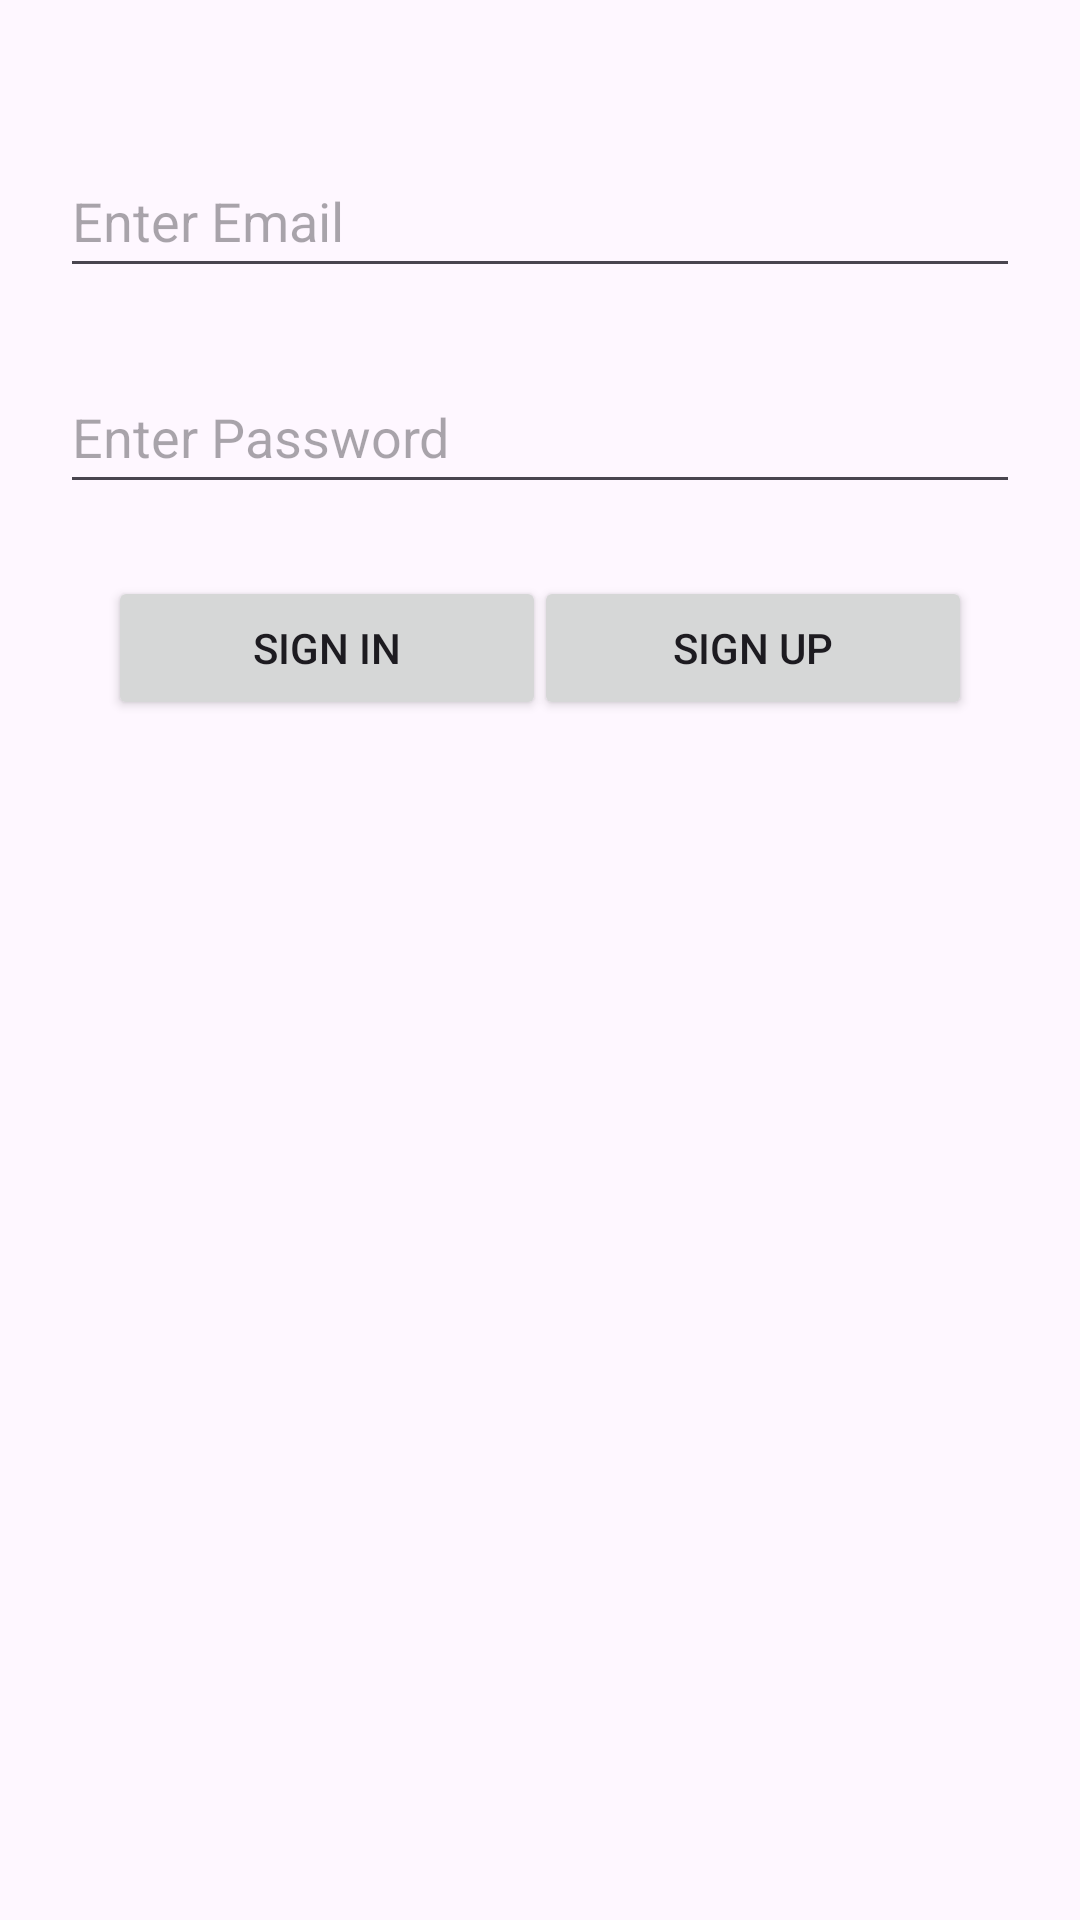

This screen was rendered from an Android layout file. Write that file and the resources it references.
<!-- AndroidManifest.xml: application theme Theme.InstaClonKotlinFB -->
<!-- res/layout/activity_main.xml -->
<?xml version="1.0" encoding="utf-8"?>
<androidx.constraintlayout.widget.ConstraintLayout xmlns:android="http://schemas.android.com/apk/res/android"
    xmlns:app="http://schemas.android.com/apk/res-auto"
    xmlns:tools="http://schemas.android.com/tools"
    android:layout_width="match_parent"
    android:layout_height="match_parent"
    tools:context=".view.MainActivity">

    <EditText
        android:id="@+id/emailText"
        android:layout_width="320dp"
        android:layout_height="48dp"
        android:layout_marginTop="48dp"
        android:ems="10"
        android:hint="Enter Email"
        android:inputType="text"
        app:layout_constraintEnd_toEndOf="parent"
        app:layout_constraintStart_toStartOf="parent"
        app:layout_constraintTop_toTopOf="parent" />

    <EditText
        android:id="@+id/passwordText"
        android:layout_width="320dp"
        android:layout_height="48dp"
        android:layout_marginTop="24dp"
        android:ems="10"
        android:hint="Enter Password"
        android:inputType="text"
        app:layout_constraintEnd_toEndOf="parent"
        app:layout_constraintStart_toStartOf="parent"
        app:layout_constraintTop_toBottomOf="@+id/emailText" />

    <Button
        android:id="@+id/signIn"
        android:layout_width="146dp"
        android:layout_height="48dp"
        android:layout_marginStart="36dp"
        android:layout_marginTop="24dp"
        android:onClick="signinClicked"
        android:text="Sign In"
        app:layout_constraintStart_toStartOf="parent"
        app:layout_constraintTop_toBottomOf="@+id/passwordText" />

    <Button
        android:id="@+id/button2"
        android:layout_width="146dp"
        android:layout_height="48dp"
        android:layout_marginTop="24dp"
        android:layout_marginEnd="36dp"
        android:onClick="signupClicked"
        android:text="Sign Up"
        app:layout_constraintEnd_toEndOf="parent"
        app:layout_constraintTop_toBottomOf="@+id/passwordText" />
</androidx.constraintlayout.widget.ConstraintLayout>
<!-- resources referenced by this layout -->
<resources>
  <style name="Theme.InstaClonKotlinFB" parent="Base.Theme.InstaClonKotlinFB" />
  <style name="Base.Theme.InstaClonKotlinFB" parent="Theme.Material3.DayNight">
          
          
      </style>
</resources>
